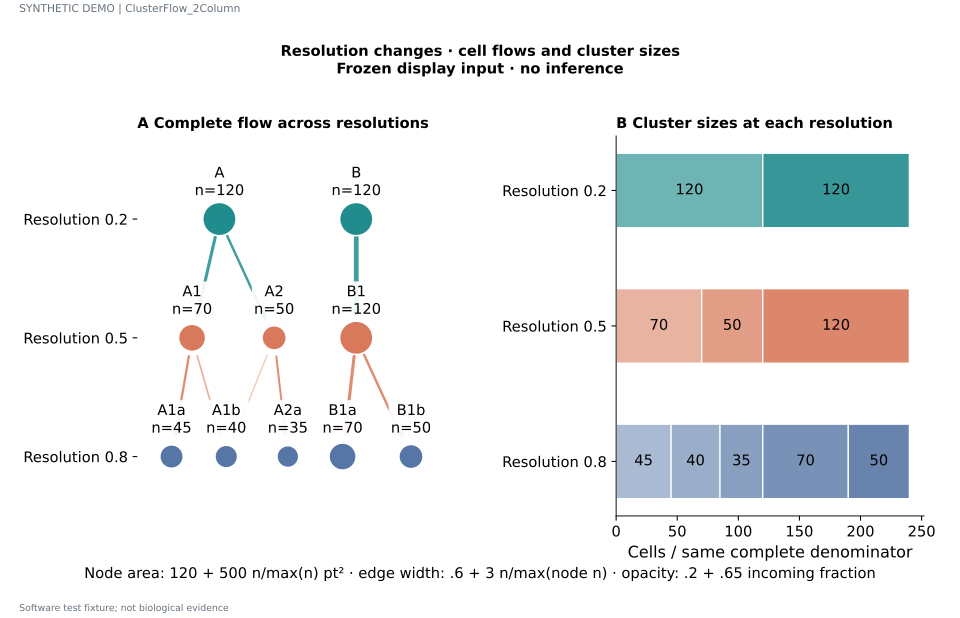

Data behind this chart, as committed beside it:
record_type	node	level	x	n	source	target
node	A	Resolution 0.2	0.0	120		
node	B	Resolution 0.2	2.0	120		
node	A1	Resolution 0.5	-0.4	70		
node	A2	Resolution 0.5	0.8	50		
node	B1	Resolution 0.5	2.0	120		
node	A1a	Resolution 0.8	-0.7	45		
node	A1b	Resolution 0.8	0.1	40		
node	A2a	Resolution 0.8	1.0	35		
node	B1a	Resolution 0.8	1.8	70		
node	B1b	Resolution 0.8	2.8	50		
edge				70	A	A1
edge				50	A	A2
edge				120	B	B1
edge				45	A1	A1a
edge				25	A1	A1b
edge				15	A2	A1b
edge				35	A2	A2a
edge				70	B1	B1a
edge				50	B1	B1b
